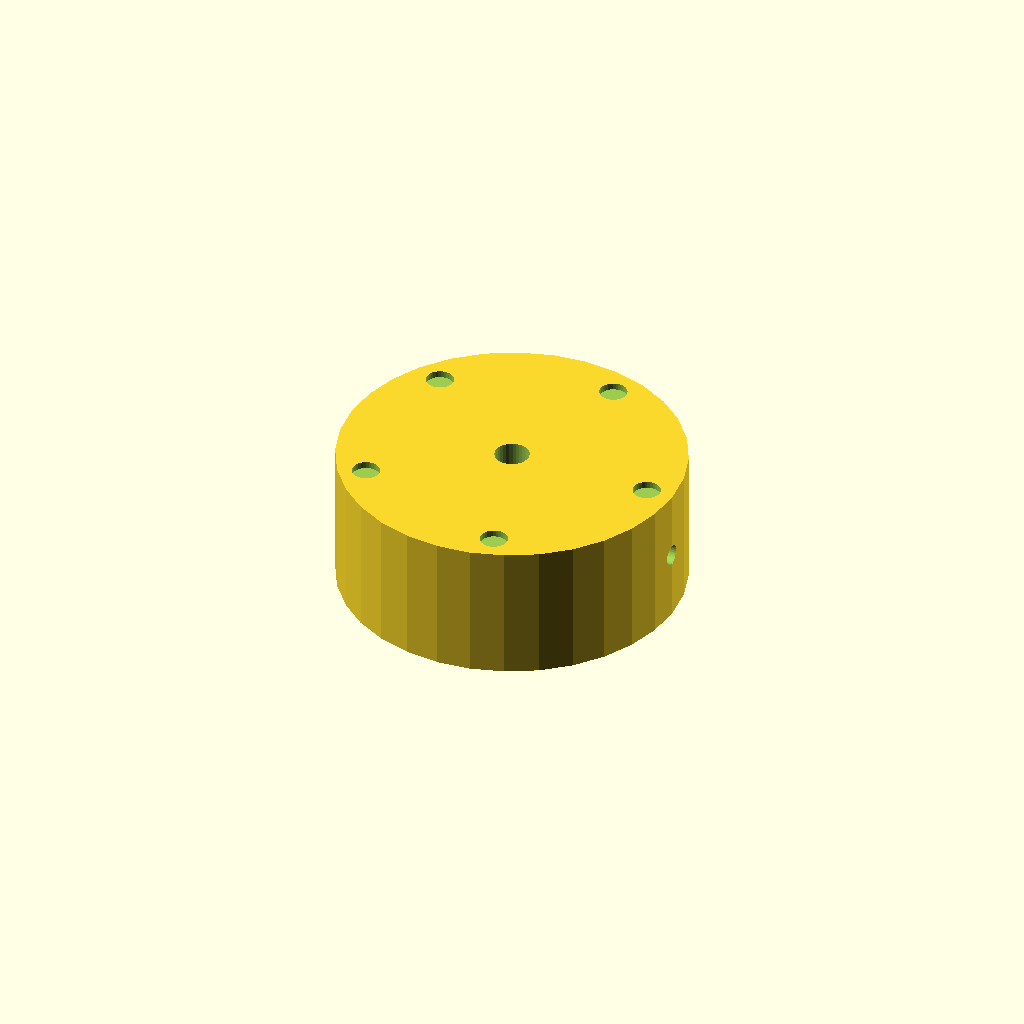
Cell 1: the model at its default parameters.
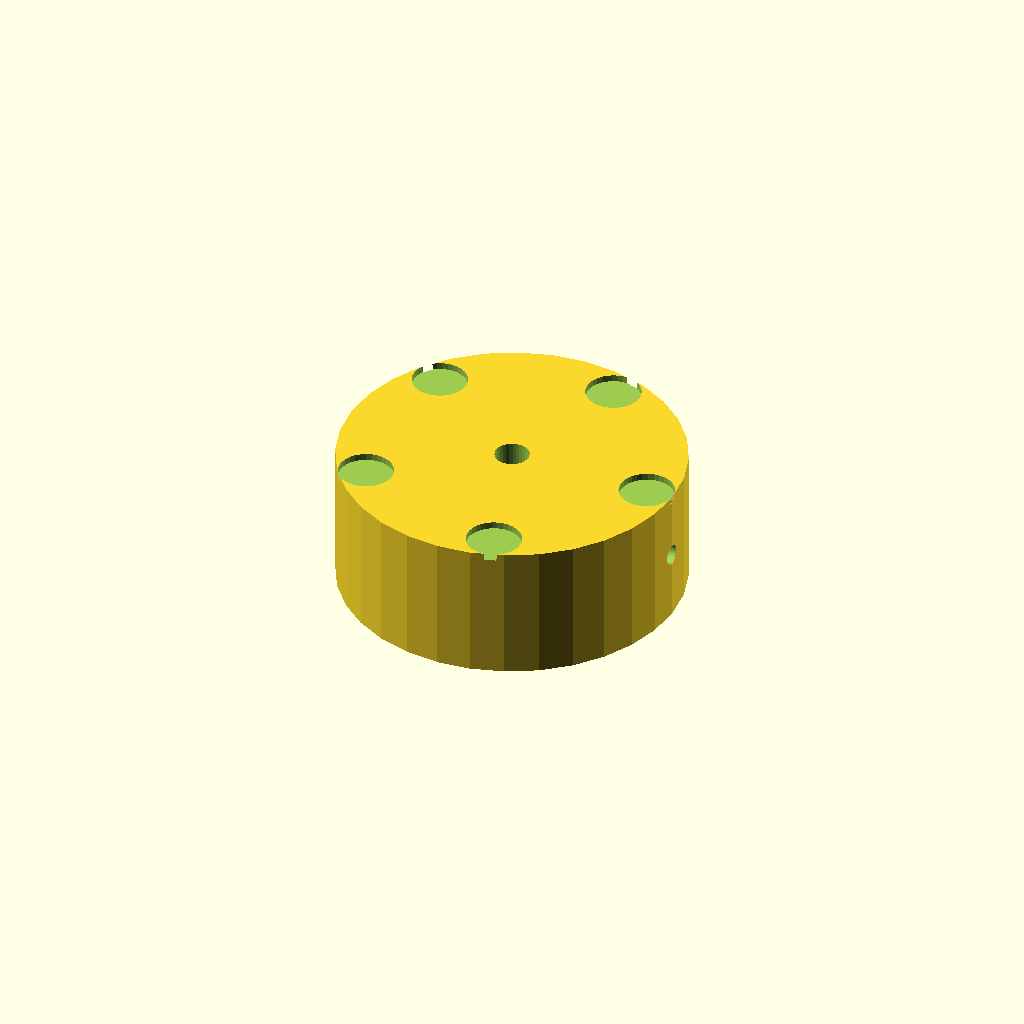
Cell 2 — dimp_d set to 8, the other parameters unchanged.
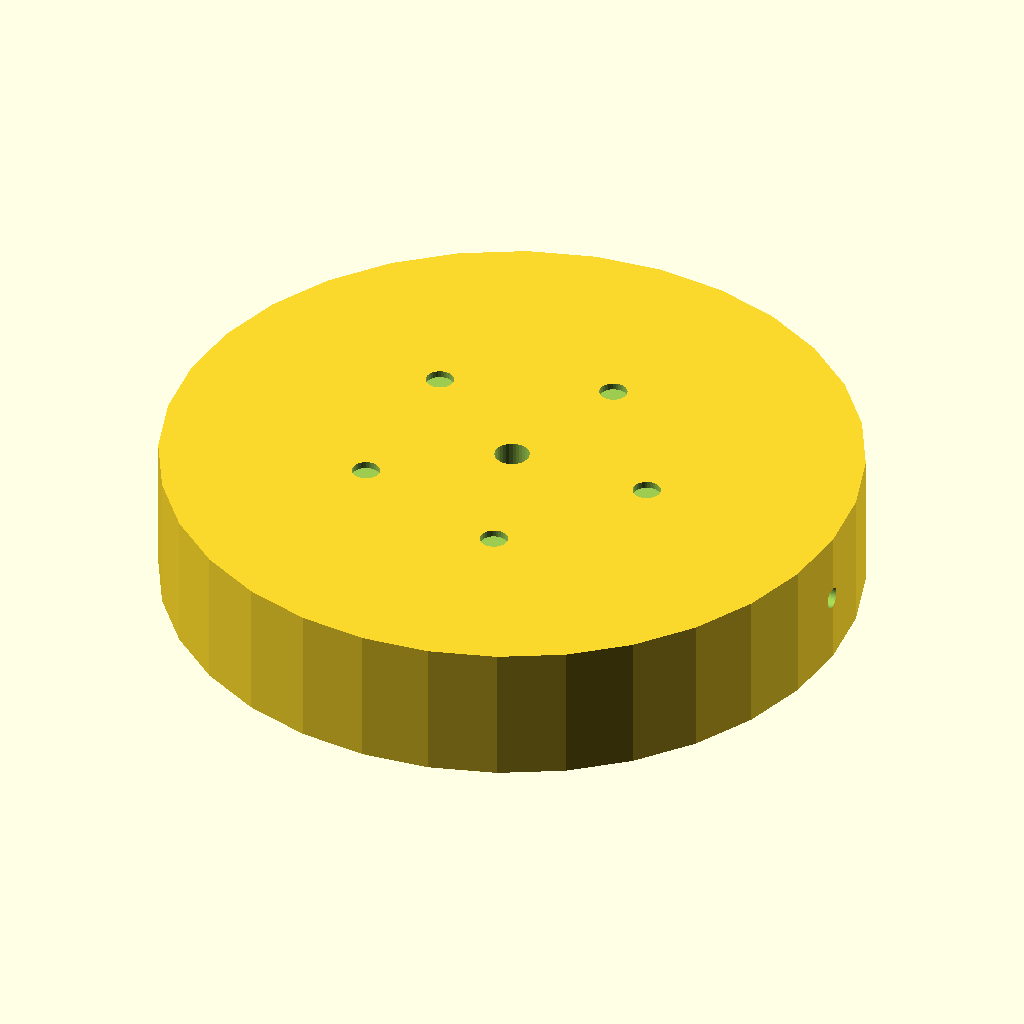
Cell 3 — knob_d set to 100, the other parameters unchanged.
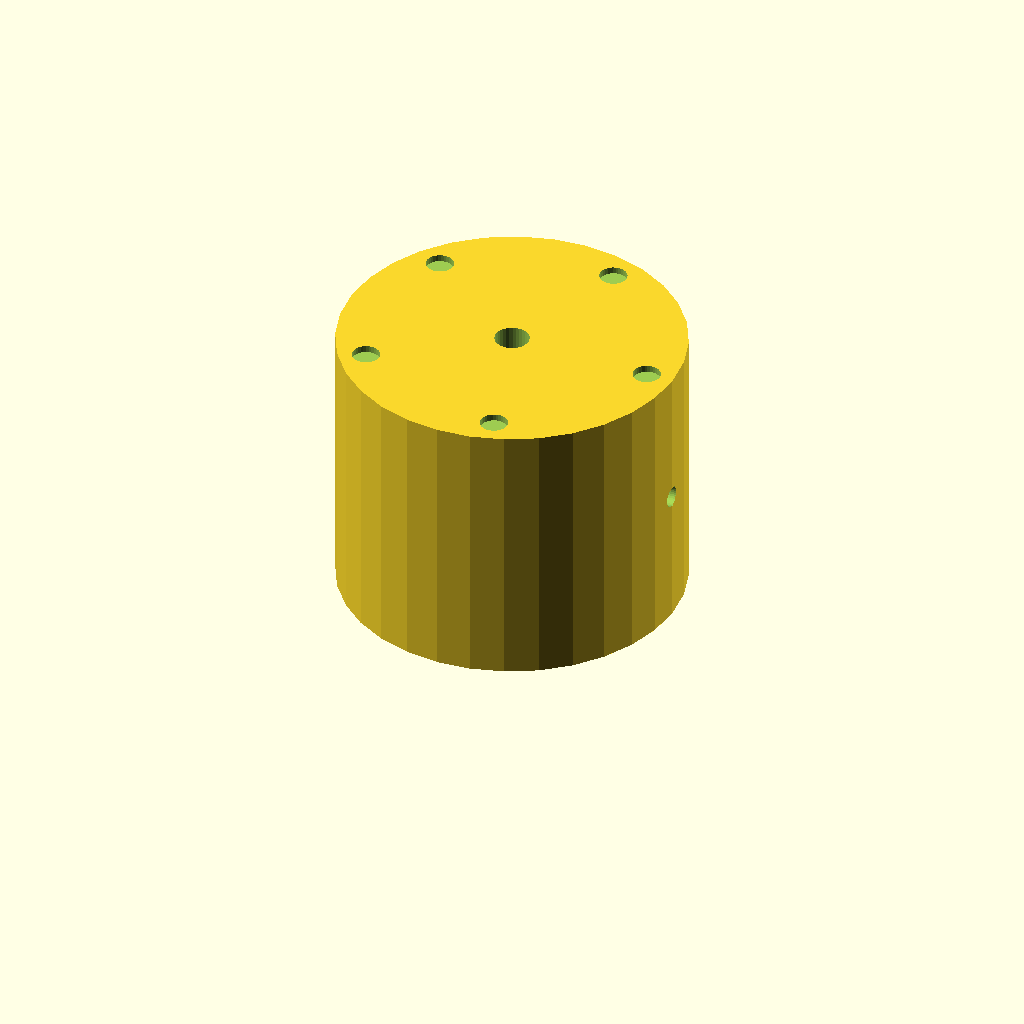
Cell 4 — knob_h set to 40, the other parameters unchanged.
One fixed orthographic camera (rotation 55°, 0°, 25°; colour scheme Cornfield) for every cell.
OpenSCAD source file optional_data/data/solid2/controlknob/part_0129.scad:
$fn = 32;

// ----------------------------------------------------------------------
// Control knob: dimpled knob
// ----------------------------------------------------------------------

// --- parameters (mm) ---
dimp_d = 4;               // finger dimple diameter
n_dimp = 5;               // number of dimples
dimp_r = 21;              // dimple ring radius
knob_d = 50;              // knob body diameter
knob_h = 20;              // knob body height
bore_d = 5;               // shaft bore diameter
set_d = 3;                // set screw bore diameter
fit_tol = 0.1;            // tolerance for press fits, mm
free_tol = 0.3;           // tolerance for clearance fits, mm

dimp_step = 360 / n_dimp;  // dimple angular step

difference() {
  cylinder(h = knob_h, d = knob_d);
  translate([0, 0, -1]) cylinder(h = knob_h + 2, d = bore_d);
  translate([-1, 0, knob_h / 2]) rotate([0, 90, 0])
    cylinder(h = knob_d / 2 + bore_d / 2 + 2, d = set_d);  for (i = [0 : n_dimp - 1])
    rotate([0, 0, i * dimp_step])
      translate([dimp_r, 0, knob_h - 1])
        cylinder(h = 2, d = dimp_d);
}
Customizer parameters (derived from the source; name, type, default, range or options):
dimp_d: number, default 4
n_dimp: number, default 5
dimp_r: number, default 21
knob_d: number, default 50
knob_h: number, default 20
bore_d: number, default 5
set_d: number, default 3
fit_tol: number, default 0.1
free_tol: number, default 0.3
